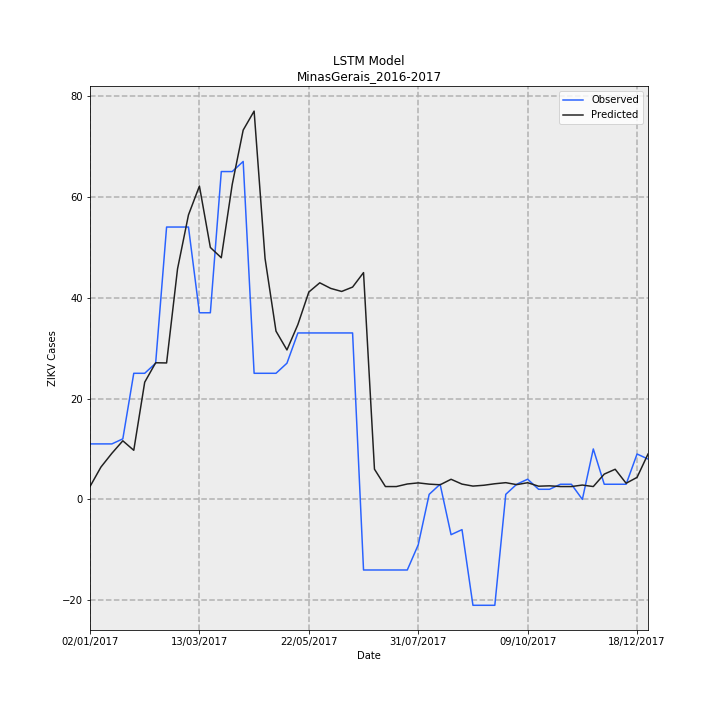

The data file committed next to this chart (first rows):
Date, Observed, Predicted, error
02/01/2017, 11, 2.543, -8.457
09/01/2017, 11, 6.409, -4.591
16/01/2017, 11, 9.139, -1.861
23/01/2017, 12, 11.61, -0.3871
30/01/2017, 25, 9.732, -15.27
06/02/2017, 25, 23.23, -1.767
13/02/2017, 27, 27.09, 0.08749
20/02/2017, 54, 27.05, -26.95
27/02/2017, 54, 45.69, -8.307
06/03/2017, 54, 56.4, 2.402
13/03/2017, 37, 62.13, 25.13
20/03/2017, 37, 49.95, 12.95
27/03/2017, 65, 47.91, -17.09
03/04/2017, 65, 62.46, -2.541
10/04/2017, 67, 73.22, 6.221
17/04/2017, 25, 76.99, 51.99
24/04/2017, 25, 47.76, 22.76
01/05/2017, 25, 33.36, 8.356
08/05/2017, 27, 29.63, 2.633
15/05/2017, 33, 34.67, 1.669
22/05/2017, 33, 41.11, 8.11
29/05/2017, 33, 42.94, 9.942
05/06/2017, 33, 41.83, 8.834
12/06/2017, 33, 41.23, 8.227
19/06/2017, 33, 42.1, 9.096
26/06/2017, -14, 44.96, 58.96
03/07/2017, -14, 5.987, 19.99
10/07/2017, -14, 2.543, 16.54
17/07/2017, -14, 2.543, 16.54
24/07/2017, -14, 3.05, 17.05
31/07/2017, -9, 3.27, 12.27
07/08/2017, 1, 3.023, 2.023
14/08/2017, 3, 2.895, -0.1046
21/08/2017, -7, 3.985, 10.98
28/08/2017, -6, 3.028, 9.028
04/09/2017, -21, 2.636, 23.64
11/09/2017, -21, 2.802, 23.8
18/09/2017, -21, 3.098, 24.1
25/09/2017, 1, 3.312, 2.312
02/10/2017, 3, 2.923, -0.07687
09/10/2017, 4, 3.301, -0.6988
16/10/2017, 2, 2.614, 0.6144
23/10/2017, 2, 2.687, 0.6866
30/10/2017, 3, 2.543, -0.4572
06/11/2017, 3, 2.543, -0.4572
13/11/2017, 0.0, 2.841, 2.841
20/11/2017, 10, 2.543, -7.457
27/11/2017, 3, 5.012, 2.012
04/12/2017, 3, 5.972, 2.972
11/12/2017, 3, 3.195, 0.1949
18/12/2017, 9, 4.364, -4.636
25/12/2017, 8, 8.993, 0.9926
